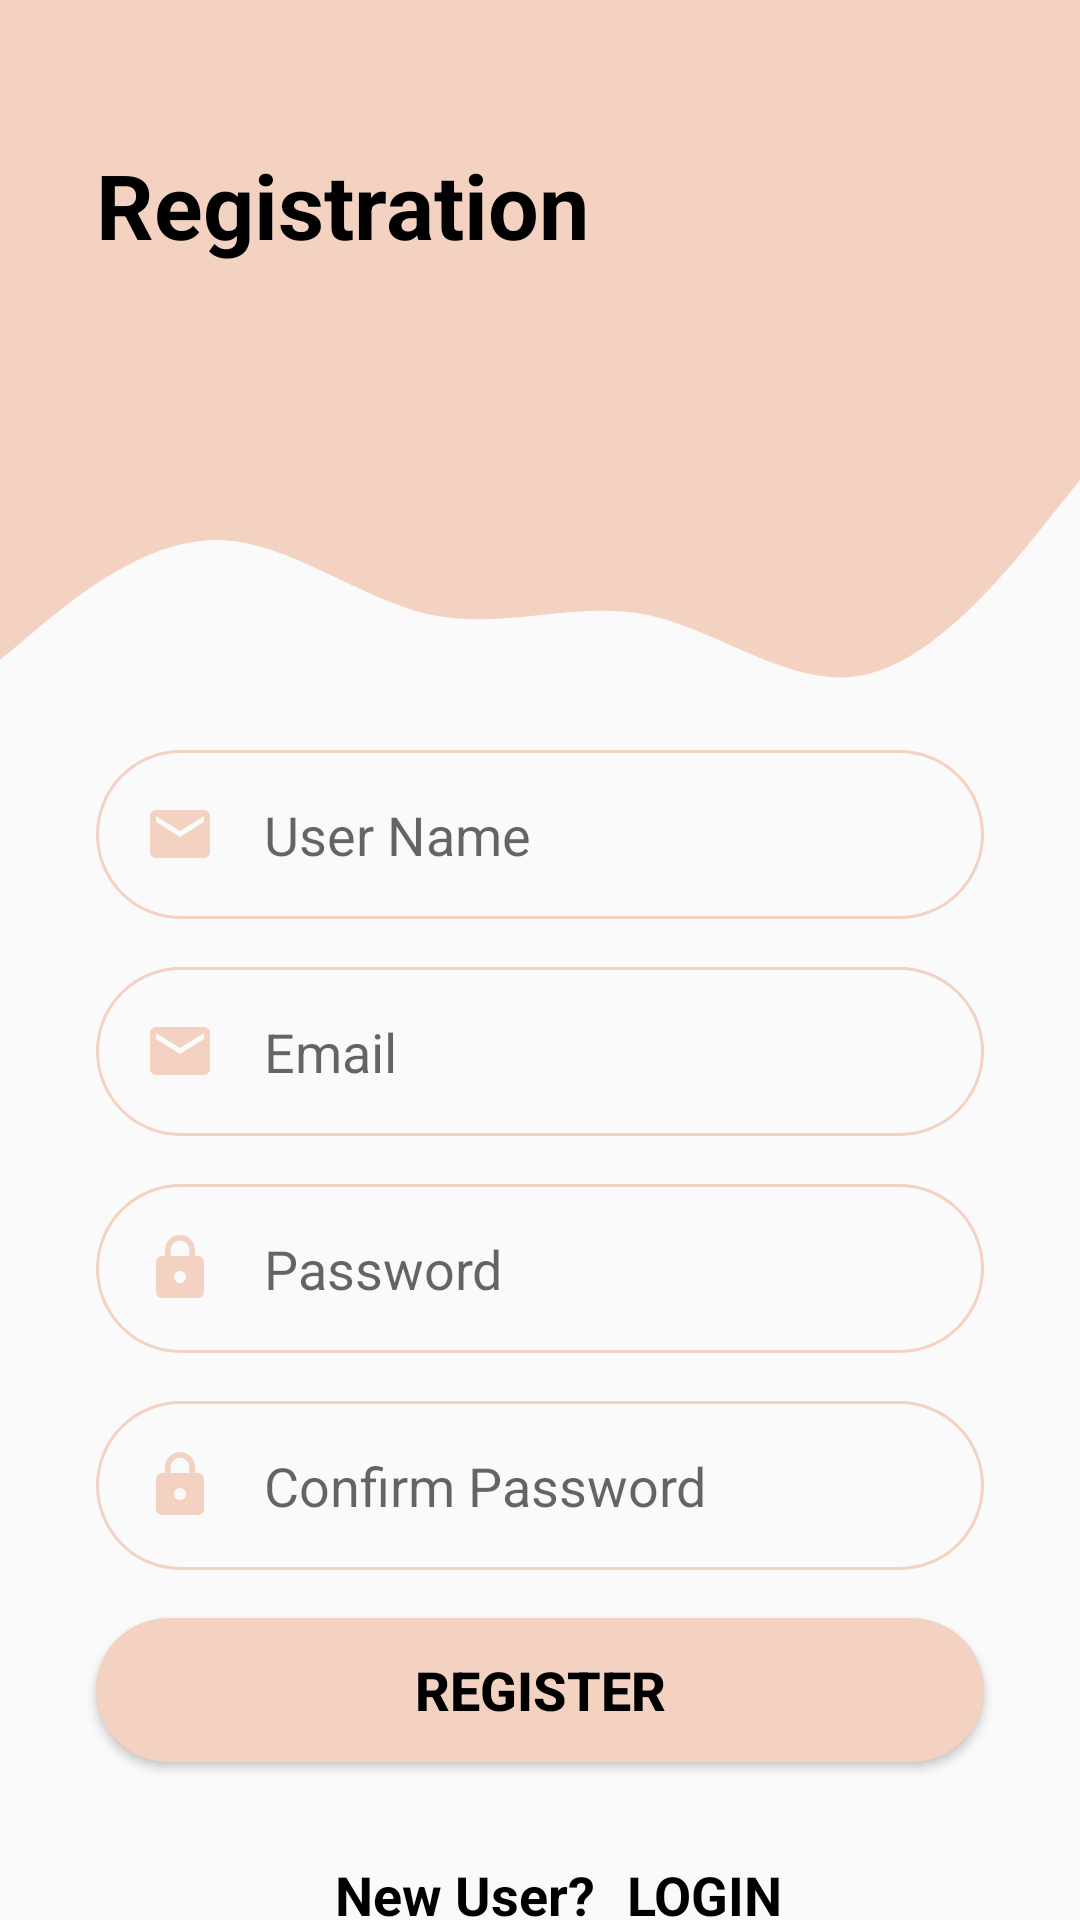

The Android layout XML behind this screen, and the referenced resources:
<!-- AndroidManifest.xml: application theme Theme.AppCompat.Light.NoActionBar -->
<!-- res/layout/activity_register.xml -->
<?xml version="1.0" encoding="utf-8"?>
<ScrollView xmlns:android="http://schemas.android.com/apk/res/android"
    xmlns:app="http://schemas.android.com/apk/res-auto"
    xmlns:tools="http://schemas.android.com/tools"
    android:id="@+id/scoview"
    android:layout_width="match_parent"
    android:layout_height="wrap_content"
    android:overScrollMode="never"
    android:scrollbars="none"
    android:layout_alignParentBottom="true"
    tools:context=".Register">

    <androidx.constraintlayout.widget.ConstraintLayout
        android:layout_width="match_parent"
        android:layout_height="match_parent"
        android:paddingBottom="40dp">

    <View
        android:id="@+id/topView"
        android:layout_width="0dp"
        android:layout_height="150dp"
        android:background="@color/colorall"
        app:layout_constraintEnd_toEndOf="parent"
        app:layout_constraintStart_toStartOf="parent"
        app:layout_constraintTop_toTopOf="parent" />

    <View
        android:id="@+id/view5"
        android:layout_width="0dp"
        android:layout_height="100dp"
        android:background="@drawable/wave"
        app:layout_constraintEnd_toEndOf="parent"
        app:layout_constraintStart_toStartOf="parent"
        app:layout_constraintTop_toBottomOf="@+id/topView" />

    <ImageView
        android:id="@+id/imageView5"
        android:layout_width="wrap_content"
        android:layout_height="wrap_content"
        android:layout_marginTop="32dp"
        android:layout_marginEnd="16dp"
        android:contentDescription="@string/top_icon"
        app:layout_constraintEnd_toEndOf="parent"
        app:layout_constraintTop_toTopOf="parent"
        app:srcCompat="@drawable/ic_person" />

        <TextView
            android:id="@+id/topText"
            android:layout_width="0dp"
            android:layout_height="wrap_content"
            android:layout_marginStart="32dp"
            android:layout_marginTop="48dp"
            android:text="Registration"
            android:textColor="@android:color/black"
            android:textSize="30sp"
            android:textStyle="bold"
            app:layout_constraintEnd_toStartOf="@+id/imageView5"
            app:layout_constraintHorizontal_bias="0.0"
            app:layout_constraintStart_toStartOf="@+id/topView"
            app:layout_constraintTop_toTopOf="parent" />
        <EditText
            android:id="@+id/edname"
            android:layout_width="0dp"
            android:layout_height="wrap_content"
            android:layout_marginStart="32dp"
            android:layout_marginEnd="32dp"
            android:background="@drawable/round_border"
            android:drawableStart="@drawable/ic_email"
            android:drawablePadding="16dp"
            android:ems="10"
            android:hint="@string/user"
            android:inputType="textEmailAddress"
            android:padding="16dp"
            app:layout_constraintEnd_toEndOf="parent"
            app:layout_constraintStart_toStartOf="parent"
            app:layout_constraintTop_toBottomOf="@+id/view5" />
        <EditText
            android:id="@+id/edemai"
            android:layout_width="0dp"
            android:layout_height="wrap_content"
            android:layout_marginStart="32dp"
            android:layout_marginEnd="32dp"
            android:layout_marginTop="16dp"
            android:background="@drawable/round_border"
            android:drawableStart="@drawable/ic_email"
            android:drawablePadding="16dp"
            android:ems="10"
            android:hint="@string/email"
            android:inputType="textEmailAddress"
            android:padding="16dp"
            app:layout_constraintEnd_toEndOf="parent"
            app:layout_constraintStart_toStartOf="parent"
            app:layout_constraintTop_toBottomOf="@+id/edname" />

        <EditText
            android:id="@+id/edpass"
            android:layout_width="0dp"
            android:layout_height="wrap_content"
            android:layout_marginStart="32dp"
            android:layout_marginTop="16dp"
            android:layout_marginEnd="32dp"
            android:background="@drawable/round_border"
            android:drawableStart="@drawable/ic_lock"
            android:drawablePadding="16dp"
            android:ems="10"
            app:passwordToggleEnabled="true"
            android:hint="@string/password"
            android:inputType="textPassword"
            android:padding="16dp"
            app:layout_constraintEnd_toEndOf="parent"
            app:layout_constraintStart_toStartOf="parent"
            app:layout_constraintTop_toBottomOf="@+id/edemai" />

        <EditText
            android:id="@+id/edconpass"
            android:layout_width="0dp"
            android:layout_height="wrap_content"
            android:layout_marginStart="32dp"
            android:layout_marginTop="16dp"
            android:layout_marginEnd="32dp"
            android:background="@drawable/round_border"
            android:drawableStart="@drawable/ic_lock"
            android:drawablePadding="16dp"
            android:ems="10"
            android:hint="@string/Conpass"
            android:inputType="textPassword"
            android:padding="16dp"
            app:layout_constraintEnd_toEndOf="parent"
            app:layout_constraintStart_toStartOf="parent"
            app:layout_constraintTop_toBottomOf="@+id/edpass" />

        <Button
            android:id="@+id/btnsingup"
            android:layout_width="0dp"
            android:layout_height="wrap_content"
            android:layout_marginStart="32dp"
            android:layout_marginTop="16dp"
            android:layout_marginEnd="32dp"
            android:background="@drawable/round_bg"
            android:text="@string/register"
            android:onClick="SingUp"
            android:textColor="@android:color/black"
            android:textSize="18sp"
            android:textStyle="bold"
            app:layout_constraintEnd_toEndOf="parent"
            app:layout_constraintStart_toStartOf="parent"
            app:layout_constraintTop_toBottomOf="@+id/edconpass" />



        <TextView
            android:id="@+id/gotoRegister"
            android:layout_width="wrap_content"
            android:layout_height="wrap_content"
            android:layout_marginStart="20dp"
            android:layout_marginTop="32dp"
            android:layout_marginEnd="70dp"
            android:layout_marginBottom="40dp"
            android:text="New User?"
            android:textColor="@color/black"
            android:textSize="18sp"
            android:textStyle="bold"
            app:layout_constraintEnd_toEndOf="parent"
            app:layout_constraintStart_toStartOf="parent"
            app:layout_constraintTop_toBottomOf="@+id/btnsingup" />

        <TextView
            android:id="@+id/Register"
            android:layout_width="wrap_content"
            android:layout_height="wrap_content"
            android:layout_marginStart="120dp"
            android:layout_marginTop="32dp"
            android:layout_marginEnd="10dp"
            android:onClick="paSignIn"
            android:text="@string/login"
            android:textColor="@color/black"
            android:textSize="18sp"
            android:textStyle="bold"
            app:layout_constraintEnd_toEndOf="parent"
            app:layout_constraintStart_toStartOf="parent"
            app:layout_constraintTop_toBottomOf="@+id/btnsingup" />

        <ProgressBar
            android:id="@+id/progressbar"
            android:layout_width="wrap_content"
            android:layout_height="wrap_content"
            android:visibility="gone"
            tools:ignore="MissingConstraints" />

    </androidx.constraintlayout.widget.ConstraintLayout>
</ScrollView>
<!-- resources referenced by this layout -->
<resources>
  <color name="black">#FF000000</color>
  <color name="colorall">#F3D2C1</color>
  <!-- drawable ic_email (drawable-v24) -->
  <vector android:height="24dp" android:tint="#F3D2C1"
      android:viewportHeight="24.0" android:viewportWidth="24.0"
      android:width="24dp" xmlns:android="http://schemas.android.com/apk/res/android">
      <path android:fillColor="#FF000000" android:pathData="M20,4L4,4c-1.1,0 -1.99,0.9 -1.99,2L2,18c0,1.1 0.9,2 2,2h16c1.1,0 2,-0.9 2,-2L22,6c0,-1.1 -0.9,-2 -2,-2zM20,8l-8,5 -8,-5L4,6l8,5 8,-5v2z"/>
  </vector>
  <!-- drawable ic_lock (drawable-v24) -->
  <vector android:height="24dp" android:tint="#F3D2C1"
      android:viewportHeight="24.0" android:viewportWidth="24.0"
      android:width="24dp" xmlns:android="http://schemas.android.com/apk/res/android">
      <path android:fillColor="#FF000000" android:pathData="M18,8h-1L17,6c0,-2.76 -2.24,-5 -5,-5S7,3.24 7,6v2L6,8c-1.1,0 -2,0.9 -2,2v10c0,1.1 0.9,2 2,2h12c1.1,0 2,-0.9 2,-2L20,10c0,-1.1 -0.9,-2 -2,-2zM12,17c-1.1,0 -2,-0.9 -2,-2s0.9,-2 2,-2 2,0.9 2,2 -0.9,2 -2,2zM15.1,8L8.9,8L8.9,6c0,-1.71 1.39,-3.1 3.1,-3.1 1.71,0 3.1,1.39 3.1,3.1v2z"/>
  </vector>
  <!-- drawable round_bg (drawable-v24) -->
  <?xml version="1.0" encoding="utf-8"?>
  <shape xmlns:android="http://schemas.android.com/apk/res/android">
      <solid android:color="#F3D2C1"/>
      <corners android:radius="100dp"/>
  </shape>
  <!-- drawable round_border (drawable-v24) -->
  <?xml version="1.0" encoding="utf-8"?>
  <shape android:shape="rectangle" xmlns:android="http://schemas.android.com/apk/res/android">
      <stroke android:color="#F3D2C1"
          android:width="1dp"/>
      <corners android:radius="100dp"/>
  </shape>
  <!-- drawable wave (drawable-v24) -->
  <vector xmlns:android="http://schemas.android.com/apk/res/android"
      android:width="1440dp"
      android:height="320dp"
      android:viewportWidth="1440"
      android:viewportHeight="320">
    <path
        android:pathData="M0,224L48,192C96,160 192,96 288,96C384,96 480,160 576,176C672,192 768,160 864,176C960,192 1056,256 1152,240C1248,224 1344,128 1392,80L1440,32L1440,0L1392,0C1344,0 1248,0 1152,0C1056,0 960,0 864,0C768,0 672,0 576,0C480,0 384,0 288,0C192,0 96,0 48,0L0,0Z"
        android:fillColor="#F3D2C1"
        android:fillAlpha="1"/>
  </vector>
  <string name="Conpass">Confirm Password</string>
  <string name="email">Email</string>
  <string name="login">LOGIN</string>
  <string name="password">Password</string>
  <string name="register">Register</string>
  <string name="top_icon">TOP ICON</string>
  <string name="user">User Name</string>
</resources>
